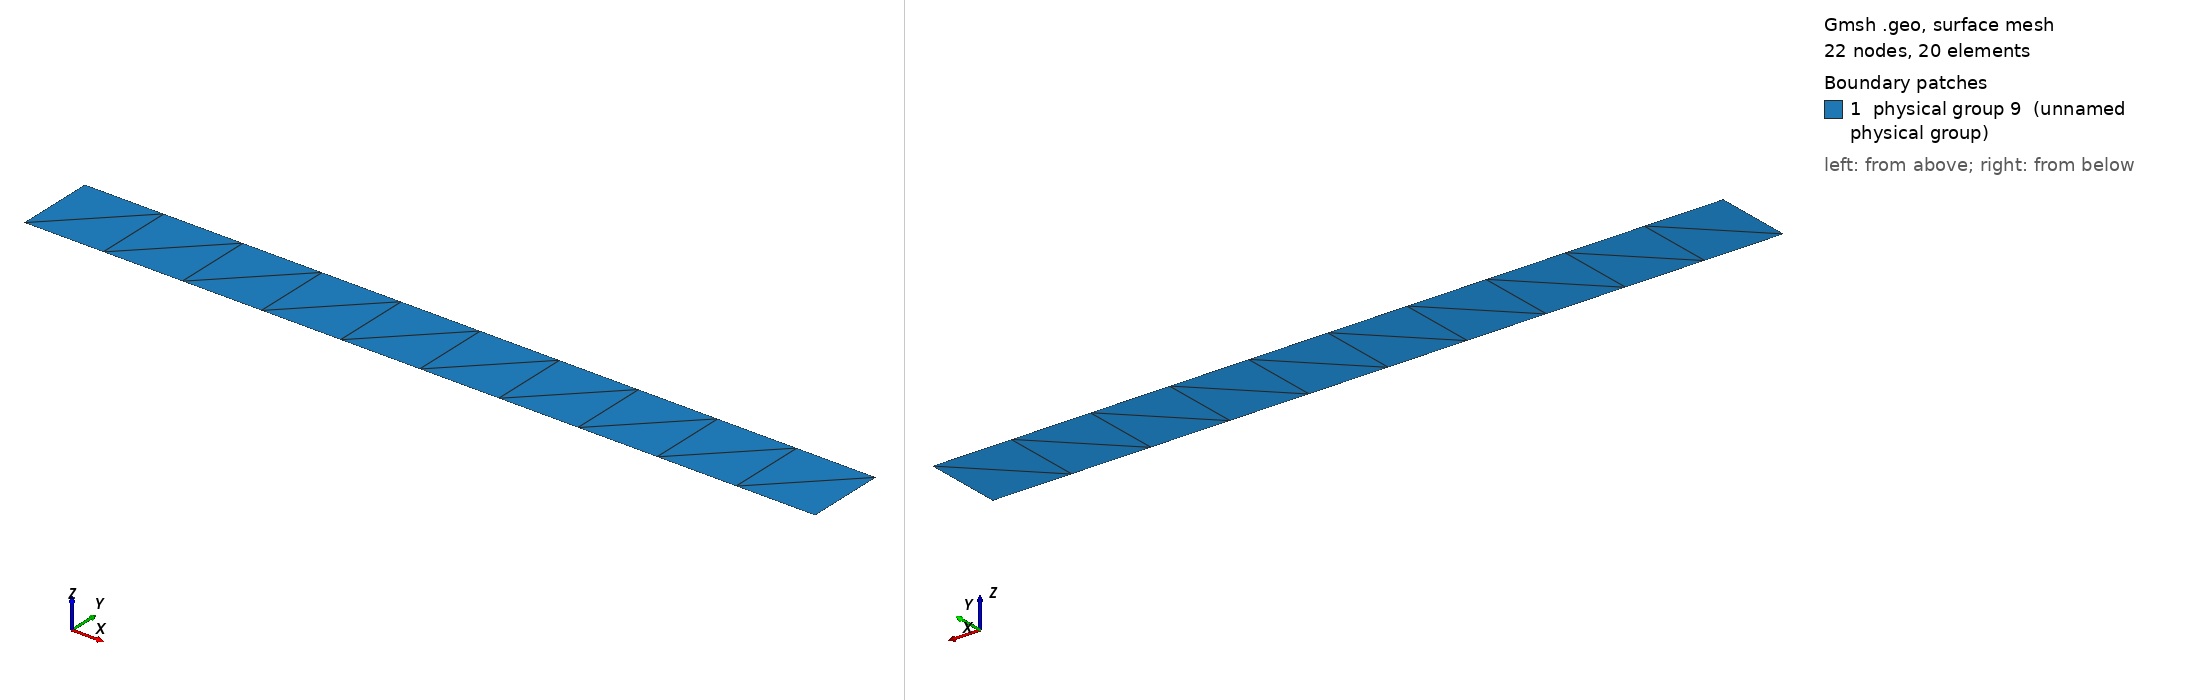

Gmsh geometry script, surface-meshed: 22 nodes, 20 surface elements. Boundary patches (legend numbers): 1 physical group 9 (unnamed physical group). Left view from above one corner, right view from below the opposite corner. Legend entries are the model's physical surfaces. The drawing asked Gmsh for element sizes between 1% and 20% of the model's largest extent; the script's own settings can give other sizes.

=== 2d_mesh_10layers.geo (drawn) ===
Point(1) = {0., 0., 0.};
Extrude {4, 0, 0} {
  Point{1}; Layers{10};
}
Extrude {0, 0.4, 0} {
  Line{1};  Layers{1};
}
Physical Line(6) = {3};
Physical Line(7) = {4};
Physical Line(8) = {1, 2};
Physical Surface(9) = {5};
